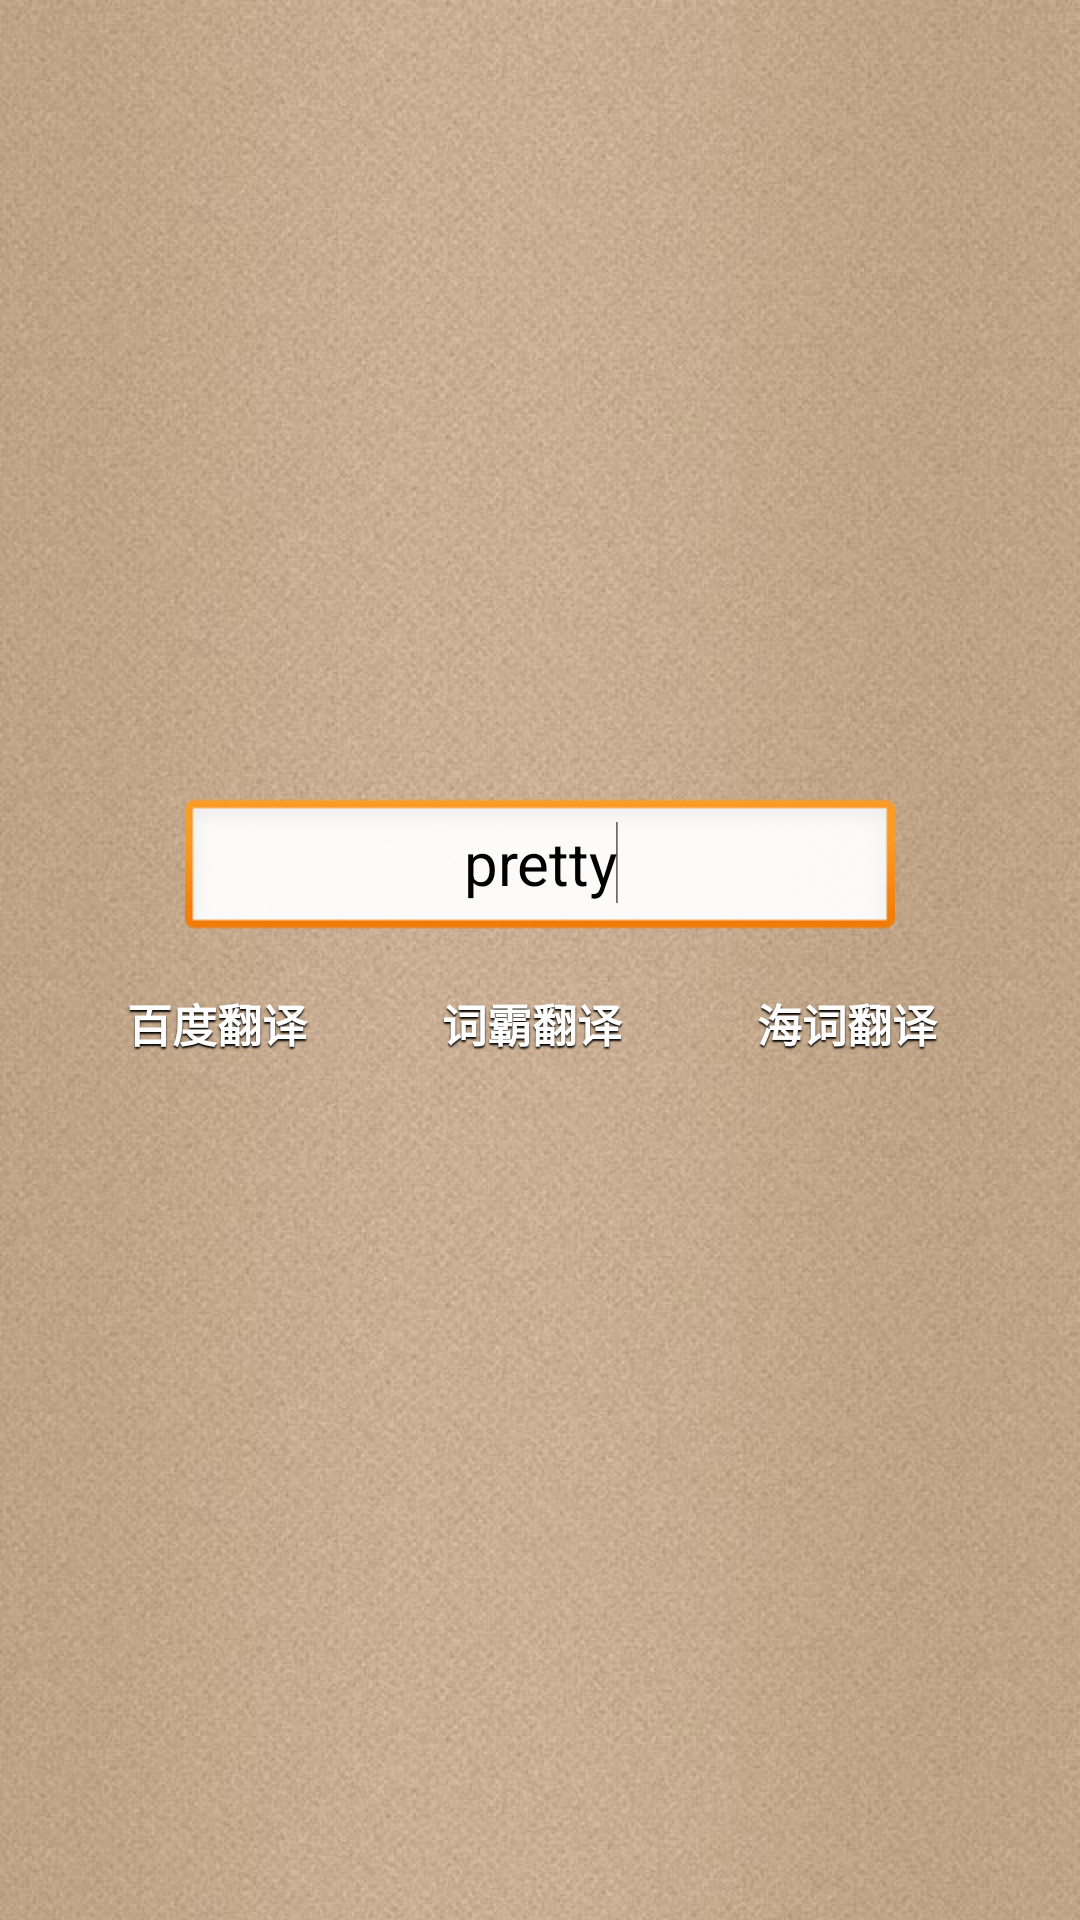

Reconstruct the res/layout file that produces this screen, plus the resources it refers to.
<!-- AndroidManifest.xml: application theme MymoneyTheme -->
<!-- res/layout/activity_fanyi.xml -->
<LinearLayout xmlns:android="http://schemas.android.com/apk/res/android"
    xmlns:tools="http://schemas.android.com/tools"
    android:layout_width="match_parent"
    android:layout_height="match_parent"
    android:gravity="center"
    android:orientation="vertical" >

        <EditText
        android:id="@+id/etFanyi"
        android:layout_width="wrap_content"
        android:layout_height="wrap_content"
        android:layout_gravity="center"
		android:textSize="20dp"
        android:ems="10"
        android:gravity="center"
        android:text="pretty" >

        <requestFocus />
    </EditText>
    
        
    <LinearLayout
        android:layout_width="wrap_content"
        android:layout_height="wrap_content"
        android:layout_gravity="center"
        android:orientation="horizontal" >

        <Button
            android:id="@+id/btnBDFanyi"
            android:layout_width="100dp"
            android:layout_height="@dimen/dimen_60_dip"
            android:layout_gravity="center"
            android:layout_marginRight="@dimen/dimen_5_dip"
            android:background="@drawable/main_add_expense_quickly_new"
            android:gravity="center"
            android:paddingBottom="@dimen/dimen_6_dip"
            android:shadowColor="@color/black"
            android:shadowDx="0.0"
            android:shadowDy="2.0"
            android:shadowRadius="1.0"
            android:text="百度翻译"
            android:textColor="@color/white"
            android:textSize="@dimen/dimen_15_dip"
            android:textStyle="bold" />

        <Button
            android:id="@+id/btnCBFanyi"
            android:layout_width="100dp"
            android:layout_height="@dimen/dimen_60_dip"
            android:layout_gravity="center"
            android:layout_marginRight="@dimen/dimen_5_dip"
            android:background="@drawable/main_add_expense_quickly_new"
            android:gravity="center"
            android:paddingBottom="@dimen/dimen_6_dip"
            android:shadowColor="@color/black"
            android:shadowDx="0.0"
            android:shadowDy="2.0"
            android:shadowRadius="1.0"
            android:text="词霸翻译"
            android:textColor="@color/white"
            android:textSize="@dimen/dimen_15_dip"
            android:textStyle="bold" />

        <Button
            android:id="@+id/btnHCFanyi"
            android:layout_width="100dp"
            android:layout_height="@dimen/dimen_60_dip"
            android:layout_gravity="center"
            android:layout_marginRight="@dimen/dimen_5_dip"
            android:background="@drawable/main_add_expense_quickly_new"
            android:gravity="center"
            android:paddingBottom="@dimen/dimen_6_dip"
            android:shadowColor="@color/black"
            android:shadowDx="0.0"
            android:shadowDy="2.0"
            android:shadowRadius="1.0"
            android:text="海词翻译"
            android:textColor="@color/white"
            android:textSize="@dimen/dimen_15_dip"
            android:textStyle="bold" />
    </LinearLayout>


</LinearLayout>
<!-- resources referenced by this layout -->
<resources>
  <color name="black">#ff000000</color>
  <color name="white">#ffffffff</color>
  <dimen name="dimen_15_dip">15.0dip</dimen>
  <dimen name="dimen_5_dip">5.0dip</dimen>
  <dimen name="dimen_60_dip">60.0dip</dimen>
  <dimen name="dimen_6_dip">6.0dip</dimen>
  <style name="MymoneyTheme" parent="android:Theme">
          <item name="android:windowBackground">@drawable/mymoney_repeat_bg</item>
          <item name="android:windowNoTitle">true</item>
          <item name="android:textSize">@dimen/dimen_14_dip</item>
      </style>
  <!-- drawable mymoney_repeat_bg (drawable) -->
  <?xml version="1.0" encoding="utf-8"?>
  <bitmap android:src="@drawable/mymoney_bg" android:tileMode="repeat"
    xmlns:android="http://schemas.android.com/apk/res/android" />
  <dimen name="dimen_14_dip">14.0dip</dimen>
  <!-- drawable mymoney_bg: jpg bitmap (drawable-hdpi, 17225 bytes) -->
</resources>
